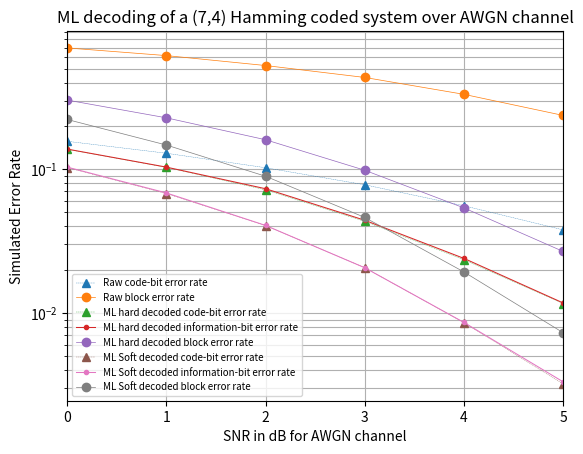

The matplotlib source for this figure:
# -*- coding: utf-8 -*-
"""
Created on Mon Dec 27 18:52:20 2021

@author: tanwi
"""

import numpy as np
import math
import time
import matplotlib.pyplot as plot

##############Hamming code(7,4)############
######Generator Matrix######
# G = [1, 0, 0, 1, 0, 1, 1;
# 0, 1, 0, 1, 0, 1, 0;
# 0, 0, 1, 1, 0, 0, 1;
# 0, 0, 0, 0, 1, 1, 1];
######Parity Check Matrix######
# H = [1, 1, 1, 1, 0, 0, 0;
# 1, 1, 0, 0, 1, 1, 0;
# 1, 0, 1, 0, 1, 0, 1];

#close all
#clear all
tic = time.time(); 

# Generator Matrix
G = np.array([[1, 0, 0, 1, 0, 1, 1],[0, 1, 0, 1, 0, 1, 0],[0, 0, 1, 1, 0, 0, 1],[0, 0, 0, 0, 1, 1, 1]])
#print ('G:')
#print(G)
#####Parity Check Matrix######
H = np.array([[1, 1, 1, 1, 0, 0, 0], [1, 1, 0, 0, 1, 1, 0], [1, 0, 1, 0, 1, 0, 1]])
#print ('H:')
#print(H)
#code rate
rate = 4/7;
 
### Generate all possible input sequences 
k=4;
#print ('k:')
#print(k)
data_bit = np.zeros((pow(2,k),k));
#print ('data_bit:')
#print(data_bit)
data = list(range(0,pow(2,k)))
#print ('data:')
#print(data)
for d in range(0,pow(2,k)):
    data[d] = int(format(d,"b"))
    #print ('data[d]:')
    #print(data[d])
data_temp = np.array(data);
#print ('data_temp')
#print(data_temp)
data_temp = data;
#print ('data_temp')
#print(data_temp)
for r in range(0,k):
    for c in range(0,pow(2,k)):
        data_bit[c,r] = math.floor(data[c]/pow(10,(k-1-r)))%10
        #print ('data_bit[c,r]')
        #print(data_bit[c,r])
        data_temp[c] = data_temp[c]%pow(10,(k-r));
        #print ('data_temp[c]')
        #print(data_temp[c])
#print ('data_bit')
#print(data_bit)        
### Generate all possible output sequences 
code_bit = ((np.dot(data_bit,G))%2);
#print ('code_bit')
#print(code_bit)
### Generate all possible output sequences in terms of +1 ("0") and -1 ("1")
code_bit_1 = pow(-1,code_bit);
#print ('code_bit_1')
#print(code_bit_1)
#############################
### (a) Generate info bits 
no_of_samples = 40000;
#print ('no_of_samples')
#print(no_of_samples)
#no_of_samples = 100;
no_of_blocks = no_of_samples/k;
#print ('no_of_blocks')
#print(no_of_blocks)
sequence = np.sign(np.random.randn(no_of_samples,1));
#print ('sequence')
#print(sequence)
##### Convert +1 to "0" and -1 to "1" 
sequence_bits = (1-sequence)/2;
#print ('sequence_bits')
#print(sequence_bits)
### (b) apply Hamming encoding
#info_block = np.reshape(sequence_bits,[no_of_blocks,k]);
info_block = sequence_bits.reshape((int(no_of_blocks),k));
#print ('info_block:')
#print(info_block)
code_block = ((np.dot(info_block,G))%2);
#print ('code_block:')
#print(code_block)
code_block_1 = pow(-1,code_block);
#print ('code_block_1:')
#print(code_block_1)

SNR_dB = list(range(0,6))
#print ('SNR_dB:')
#print(SNR_dB)
SNR = list(range(0,6))
#print ('SNR:')
#print(SNR)
noise_power = list(range(0,6))
#print ('noise_power:')
#print(noise_power)
for s in range(0,6):
    SNR[s] = pow(10,(int(s)/10))
    #print ('SNR[s]:')
    #print(SNR[s])
    noise_power[s] = 1./SNR[s]; 
    #print ('noise_power[s]:')
    #print(noise_power[s])
noise_power = np.array(noise_power)
#print ('SNR:')
#print(SNR)
#print ('noise_power:')
#print(noise_power)
#SNR = pow(10,(SNR_dB/10));
#noise_power = 1./SNR;
n = np.random.randn(*np.shape(code_block_1));
#print ('n:')
#print(n)
#counter
raw_codebit_BER = np.arange( 1.0,len(SNR_dB)+1)
raw_codebit_BER = np.array(raw_codebit_BER)
#print ('raw_codebit_BER:')
#print(raw_codebit_BER)
raw_BLER = np.arange( 1.0,len(SNR_dB)+1)
raw_BLER = np.array(raw_BLER)
#print ('raw_BLER:')
#print(raw_BLER)
HDdecode_codebit_BER = np.arange( 1.0,len(SNR_dB)+1)
HDdecode_codebit_BER = np.array(HDdecode_codebit_BER)
#print ('HDdecode_codebit_BER:')
#print(HDdecode_codebit_BER)
STdecode_codebit_BER = np.arange( 1.0,len(SNR_dB)+1)
STdecode_codebit_BER = np.array(STdecode_codebit_BER)
#print ('STdecode_codebit_BER:')
#print(STdecode_codebit_BER)
HDdecode_info_BER = np.arange( 1.0,len(SNR_dB)+1)
HDdecode_info_BER = np.array(HDdecode_info_BER)
#print ('HDdecode_info_BER:')
#print(HDdecode_info_BER)
STdecode_info_BER = np.arange( 1.0,len(SNR_dB)+1)
STdecode_info_BER = np.array(STdecode_info_BER)
#print ('STdecode_info_BER:')
#print(STdecode_info_BER)
HDdecode_BLER = np.arange( 1.0,len(SNR_dB)+1)
HDdecode_BLER = np.array(HDdecode_BLER)
#print ('HDdecode_BLER:')
#print(HDdecode_BLER)
STdecode_BLER = np.arange( 1.0,len(SNR_dB)+1)
STdecode_BLER = np.array(STdecode_BLER)
#print ('STdecode_BLER:')
#print(STdecode_BLER)
#block
M = range(1,int(no_of_blocks)+1)
M = np.array(M)
#print ('M:')
#print(M)
I = range(1,int(no_of_blocks)+1)
I = np.array(I)
#print ('I:')
#print(I)
no_of_errors_eachblock = range(1,int(no_of_blocks)+1)
no_of_errors_eachblock = np.array(no_of_errors_eachblock)
no_of_HDdecode_errors_eachblock = range(1,int(no_of_blocks)+1)
no_of_HDdecode_errors_eachblock = np.array(no_of_HDdecode_errors_eachblock)
for yyyy in range( 0,int(no_of_blocks)):
    M[yyyy]=100
    I[yyyy]=100
    no_of_errors_eachblock[yyyy]=0
    no_of_HDdecode_errors_eachblock[yyyy]=0
HDdecode_code_block = np.zeros((int(no_of_blocks),7));
HDdecode_code_block = np.array(HDdecode_code_block)
#print ('HDdecode_code_block:')
#print(HDdecode_code_block)

for counter in range( 0,len(SNR_dB)):
    #print ('counter:')
    #print(counter)
    noise = math.sqrt(noise_power[counter])*n;
    #print ('noise:')
    #print(noise)
    noise = noise.reshape((int(no_of_blocks)),7);
    #print ('noise:')
    #print(noise)
    # received code blocks
    Rx_block_1 = code_block_1+noise;
    #print ('Rx_block_1:')
    #print(Rx_block_1)
    Rx_block = (1-np.sign(Rx_block_1))/2;
    #print ('Rx_block:')
    #print(Rx_block)

    # Raw code-bit error rate
    Rx_block = np.array(Rx_block, dtype = bool)
    #print ('Rx_block:')
    #print(Rx_block)
    code_block = np.array(code_block, dtype = bool)
    #print ('code_block:')
    #print(code_block)
    errors = Rx_block!=code_block;
    #print ('errors:')
    #print(errors)
    Rx_block = np.array(Rx_block, dtype = int)
    #print ('Rx_block:')
    #print(Rx_block)
    code_block = np.array(code_block, dtype = int)
    #print ('code_block:')
    #print(code_block)
    errors = np.array(errors, dtype = int)
    #print ('errors:')
    #print(errors)
    no_of_codebit_errors = np.sum(errors)
    #print ('no_of_codebit_errors:')
    #print(no_of_codebit_errors)
    raw_codebit_BER[counter] = no_of_codebit_errors/(no_of_samples/rate);
    #print ('raw_codebit_BER[counter]:')
    #print(raw_codebit_BER[counter])

    # Raw code-block error rate
    #no_of_errors_eachblock = sum(errors,2);
    for eeee in range( 0,int(no_of_blocks)):
        no_of_errors_eachblock[eeee] = sum(errors[eeee])
    #print ('no_of_errors_eachblock:')
    #print(no_of_errors_eachblock)
    no_of_codeblock_errors = sum(np.sign(no_of_errors_eachblock))
    #print ('no_of_codeblock_errors:')
    #print(no_of_codeblock_errors)
    raw_BLER[counter] = no_of_codeblock_errors/int(no_of_blocks)
    #print ('raw_BLER[counter]:')
    #print(raw_BLER[counter])

    ### perform ML hard decoding on Rx_block_1 
    Correlation_value = np.dot(np.sign(Rx_block_1),code_bit_1.T);
    #print ('Correlation_value:')
    #print(Correlation_value)
    
    for block in range(0,int(no_of_blocks)):
        #print ('block:')
        #print(block)
        M[block] = max(Correlation_value[block]);
        for xxxx in range(0,16):    
            #print (xxxx)
            #print ('Correlation_value[block,xxxx]:')
            #print(Correlation_value[block,xxxx])
            if (Correlation_value[block,xxxx] == M[block]):
                I[block] = xxxx
                #print ('xxxx:')
                #print(xxxx)
            #else: I[block] = 0
        #print ('M[block]:')
        #print(M[block])
        #print ('I[block]:')
        #print(I[block])
        HDdecode_code_block[block] = code_bit[I[block]];
        #print ('HDdecode_code_block[block]:')
        #print(HDdecode_code_block[block])
    #print ('HDdecode_code_block:')
    #print(HDdecode_code_block)
    
    # extract info blocks after ML hard decoding
    HDdecode_info_block = [list(zip(*HDdecode_code_block))[0], list(zip(*HDdecode_code_block))[1], list(zip(*HDdecode_code_block))[2], list(zip(*HDdecode_code_block))[4]];
    HDdecode_info_block = np.array(HDdecode_info_block).T
    #print ('HDdecode_info_block:')
    #print(HDdecode_info_block)

    # Decoded code-bit error rate
    HDdecode_errors = HDdecode_code_block != code_block;
    HDdecode_errors = np.array(HDdecode_errors, dtype = int)
    #print ('HDdecode_errors:')
    #print(HDdecode_errors)
    no_of_HDdecode_codebit_errors = np.sum(HDdecode_errors)
    #print ('no_of_HDdecode_codebit_errors:')
    #print(no_of_HDdecode_codebit_errors)
    HDdecode_codebit_BER[counter] = no_of_HDdecode_codebit_errors/(no_of_samples/rate);
    #print ('HDdecode_codebit_BER[counter]:')
    #print(HDdecode_codebit_BER[counter])

    # Decoded info-bit error rate
    HDdecode_info_errors = HDdecode_info_block != info_block;
    HDdecode_info_errors = np.array(HDdecode_info_errors, dtype = int)
    #print ('HDdecode_info_errors:')
    #print(HDdecode_info_errors)
    no_of_HDdecode_info_errors = np.sum(HDdecode_info_errors);
    #print ('no_of_HDdecode_info_errors:')
    #print(no_of_HDdecode_info_errors)
    HDdecode_info_BER[counter] = no_of_HDdecode_info_errors/no_of_samples;
    #print ('HDdecode_info_BER[counter]:')
    #print(HDdecode_info_BER[counter])

    # Decoded code-block error rate
    #no_of_HDdecode_errors_eachblock = sum(HDdecode_errors,2);
    for nohee in range( 0,int(no_of_blocks)):
        no_of_HDdecode_errors_eachblock[nohee] = sum(HDdecode_errors[nohee])
    #print ('no_of_HDdecode_errors_eachblock:')
    #print(no_of_HDdecode_errors_eachblock)
    no_of_HDdecode_codeblock_errors = sum(np.sign(no_of_HDdecode_errors_eachblock));
    #print ('no_of_HDdecode_codeblock_errors:')
    #print(no_of_HDdecode_codeblock_errors)
    HDdecode_BLER[counter] = no_of_HDdecode_codeblock_errors/(no_of_blocks);
    #print ('HDdecode_BLER[counter]:')
    #print(HDdecode_BLER[counter])
    
    ### perform ML soft decoding on Rx_block_1 
    Correlation_value = np.dot(Rx_block_1,code_bit_1.T);
    #print ('Correlation_value:')
    #print(Correlation_value)
    
    for block in range(0,int(no_of_blocks)):
        #print ('block:')
        #print(block)
        M[block] = max(Correlation_value[block]);
        for xxxx in range(0,16):    
            #print (xxxx)
            #print ('Correlation_value[block,xxxx]:')
            #print(Correlation_value[block,xxxx])
            if (Correlation_value[block,xxxx] == max(Correlation_value[block])):
                I[block] = xxxx
                #print ('xxxx:')
                #print(xxxx)
            #else: I[block] = 0
        #print ('M[block]:')
        #print(M[block])
        #print ('I[block]:')
        #print(I[block])
        HDdecode_code_block[block] = code_bit[I[block]];
        #print ('HDdecode_code_block[block]:')
        #print(HDdecode_code_block[block])
    #print ('HDdecode_code_block:')
    #print(HDdecode_code_block)
    
    # extract info blocks after ML hard decoding
    HDdecode_info_block = [list(zip(*HDdecode_code_block))[0], list(zip(*HDdecode_code_block))[1], list(zip(*HDdecode_code_block))[2], list(zip(*HDdecode_code_block))[4]];
    HDdecode_info_block = np.array(HDdecode_info_block).T
    #print ('HDdecode_info_block:')
    #print(HDdecode_info_block)

    # Decoded code-bit error rate
    HDdecode_errors = HDdecode_code_block != code_block;
    HDdecode_errors = np.array(HDdecode_errors, dtype = int)
    #print ('HDdecode_errors:')
    #print(HDdecode_errors)
    no_of_HDdecode_codebit_errors = np.sum(HDdecode_errors)
    #print ('no_of_HDdecode_codebit_errors:')
    #print(no_of_HDdecode_codebit_errors)
    STdecode_codebit_BER[counter] = no_of_HDdecode_codebit_errors/(no_of_samples/rate);
    #print ('STdecode_codebit_BER[counter]:')
    #print(STdecode_codebit_BER[counter])

    # Decoded info-bit error rate
    HDdecode_info_errors = HDdecode_info_block != info_block;
    HDdecode_info_errors = np.array(HDdecode_info_errors, dtype = int)
    #print ('HDdecode_info_errors:')
    #print(HDdecode_info_errors)
    no_of_HDdecode_info_errors = np.sum(HDdecode_info_errors);
    #print ('no_of_HDdecode_info_errors:')
    #print(no_of_HDdecode_info_errors)
    STdecode_info_BER[counter] = no_of_HDdecode_info_errors/no_of_samples;
    #print ('STdecode_info_BER[counter]:')
    #print(STdecode_info_BER[counter])

    # Decoded code-block error rate
    #no_of_HDdecode_errors_eachblock = sum(HDdecode_errors,2);
    for nohee in range( 0,int(no_of_blocks)):
        no_of_HDdecode_errors_eachblock[nohee] = sum(HDdecode_errors[nohee])
    #print ('no_of_HDdecode_errors_eachblock:')
    #print(no_of_HDdecode_errors_eachblock)
    no_of_HDdecode_codeblock_errors = sum(np.sign(no_of_HDdecode_errors_eachblock));
    #print ('no_of_HDdecode_codeblock_errors:')
    #print(no_of_HDdecode_codeblock_errors)
    STdecode_BLER[counter] = no_of_HDdecode_codeblock_errors/(no_of_blocks);
    #print ('STdecode_BLER[counter]:')
    #print(STdecode_BLER[counter])

#print ('raw_codebit_BER, raw_BLER, HDdecode_codebit_BER, HDdecode_info_BER, HDdecode_BLER:')
#print(raw_codebit_BER, raw_BLER, HDdecode_codebit_BER, HDdecode_info_BER, HDdecode_BLER)
#figure
plot.grid(True, which ="both")
#plot.semilogy(SNR_dB, raw_codebit_BER, SNR_dB, raw_BLER, SNR_dB, HDdecode_codebit_BER, SNR_dB, HDdecode_info_BER, SNR_dB, HDdecode_BLER, SNR_dB, STdecode_codebit_BER, SNR_dB, STdecode_info_BER, SNR_dB, STdecode_BLER);
plot.semilogy(SNR_dB, raw_codebit_BER, marker = '^', linewidth = "0.25", linestyle = "dashed", label = 'Raw code-bit error rate');
plot.semilogy(SNR_dB, raw_BLER, marker = 'o', linewidth = "0.5", label = 'Raw block error rate');
plot.semilogy(SNR_dB, HDdecode_codebit_BER, marker = '^', linewidth = "0.25", linestyle = "dashed", label = 'ML hard decoded code-bit error rate');
plot.semilogy(SNR_dB, HDdecode_info_BER, marker = '.', linewidth = "0.75", label = 'ML hard decoded information-bit error rate');
plot.semilogy(SNR_dB, HDdecode_BLER, marker = 'o', linewidth = "0.5", label = 'ML hard decoded block error rate');
plot.semilogy(SNR_dB, STdecode_codebit_BER, marker = '^', linewidth = "0.25", linestyle = "dashed", label = 'ML Soft decoded code-bit error rate');
plot.semilogy(SNR_dB, STdecode_info_BER, marker = '.', linewidth = "0.75", label = 'ML Soft decoded information-bit error rate');
plot.semilogy(SNR_dB, STdecode_BLER, marker = 'o', linewidth = "0.5", label = 'ML Soft decoded block error rate');
plot.legend(fontsize='7', loc='lower left')
#plot.ylim(0,1)
plot.xlim(0,5)
#plot.semilogy(SNR_dB, raw_codebit_BER, 'b*', SNR_dB, raw_BLER, 'bO-', SNR_dB, HDdecode_codebit_BER, 'm*', SNR_dB, HDdecode_info_BER, 'm-.', SNR_dB, HDdecode_BLER, 'mO-');
#plot.legend({'Raw code-bit error rate', 'Raw block error rate', 'ML hard decoded code-bit error rate', 'ML hard decoded information-bit error rate', 'ML hard decoded block error rate'},'Location','SouthWest');
#plot.axis([0,5,0,1])
plot.xlabel('SNR in dB for AWGN channel');
plot.ylabel('Simulated Error Rate');
plot.title('ML decoding of a (7,4) Hamming coded system over AWGN channel');
plot.show()
#grid

#print('HammingCoded_MLHD_AWGN.eps','-depsc')

toc = time.time()
tElapsed = toc - tic
#print ('tElapsed:')
#print(tElapsed)

